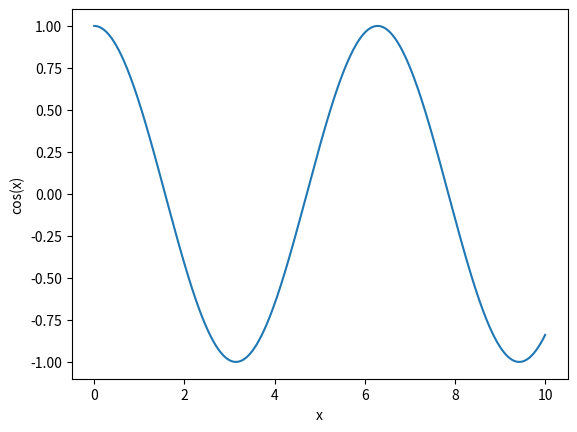

Reproduce this figure in Python.
import numpy as np
from matplotlib import pyplot as plt

x = np.linspace(0, 10, 1000)
y = np.cos(x)

fig,ax = plt.subplots()
ax.plot(x, y)
ax.set_xlabel("x")
ax.set_ylabel("cos(x)")

fig.savefig("cos.png")
